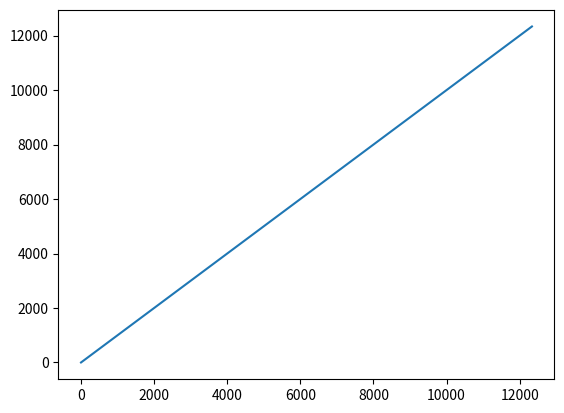

Generate this figure with matplotlib:
# -*- coding: utf-8 -*-
'''
Generate SINC data to send to the LTC2000 demo board, for something a bit
more interesting than a plain old sine wave.

Tested with Python 2.7, Anaconda distribution available from Continuum Analytics,
http://www.continuum.io/


REVISION HISTORY
$Revision: 4255 $
$Date: 2015-10-19 13:09:55 -0700 (Mon, 19 Oct 2015) $

Copyright (c) 2015, Linear Technology Corp.(LTC)
All rights reserved.

Redistribution and use in source and binary forms, with or without
modification, are permitted provided that the following conditions are met:

1. Redistributions of source code must retain the above copyright notice, this
   list of conditions and the following disclaimer.
2. Redistributions in binary form must reproduce the above copyright notice,
   this list of conditions and the following disclaimer in the documentation
   and/or other materials provided with the distribution.

THIS SOFTWARE IS PROVIDED BY THE COPYRIGHT HOLDERS AND CONTRIBUTORS "AS IS" AND
ANY EXPRESS OR IMPLIED WARRANTIES, INCLUDING, BUT NOT LIMITED TO, THE IMPLIED
WARRANTIES OF MERCHANTABILITY AND FITNESS FOR A PARTICULAR PURPOSE ARE
DISCLAIMED. IN NO EVENT SHALL THE COPYRIGHT OWNER OR CONTRIBUTORS BE LIABLE FOR
ANY DIRECT, INDIRECT, INCIDENTAL, SPECIAL, EXEMPLARY, OR CONSEQUENTIAL DAMAGES
(INCLUDING, BUT NOT LIMITED TO, PROCUREMENT OF SUBSTITUTE GOODS OR SERVICES;
LOSS OF USE, DATA, OR PROFITS; OR BUSINESS INTERRUPTION) HOWEVER CAUSED AND
ON ANY THEORY OF LIABILITY, WHETHER IN CONTRACT, STRICT LIABILITY, OR TORT
(INCLUDING NEGLIGENCE OR OTHERWISE) ARISING IN ANY WAY OUT OF THE USE OF THIS
SOFTWARE, EVEN IF ADVISED OF THE POSSIBILITY OF SUCH DAMAGE.

The views and conclusions contained in the software and documentation are those
of the authors and should not be interpreted as representing official policies,
either expressed or implied, of Linear Technology Corp.

Mark Thoren
Linear Technology Corporation
November, 2014
'''




from matplotlib import pyplot as plt
total_samples = (1024 * 12) + 48
#Generate funky SINC data
data = total_samples * [0] 
j = 0
for i in range(0, total_samples):
    data[i] = j
    j = j+1

plt.figure(1)
plt.plot(data)
plt.show()

# Testing file I/O

print('writing data out to file')
outfile = open('dacdata_counter.csv', 'w')
for i in range(0, total_samples):
    outfile.write(str(hex(data[i])) + "\n")
outfile.close()
print('done writing!')
